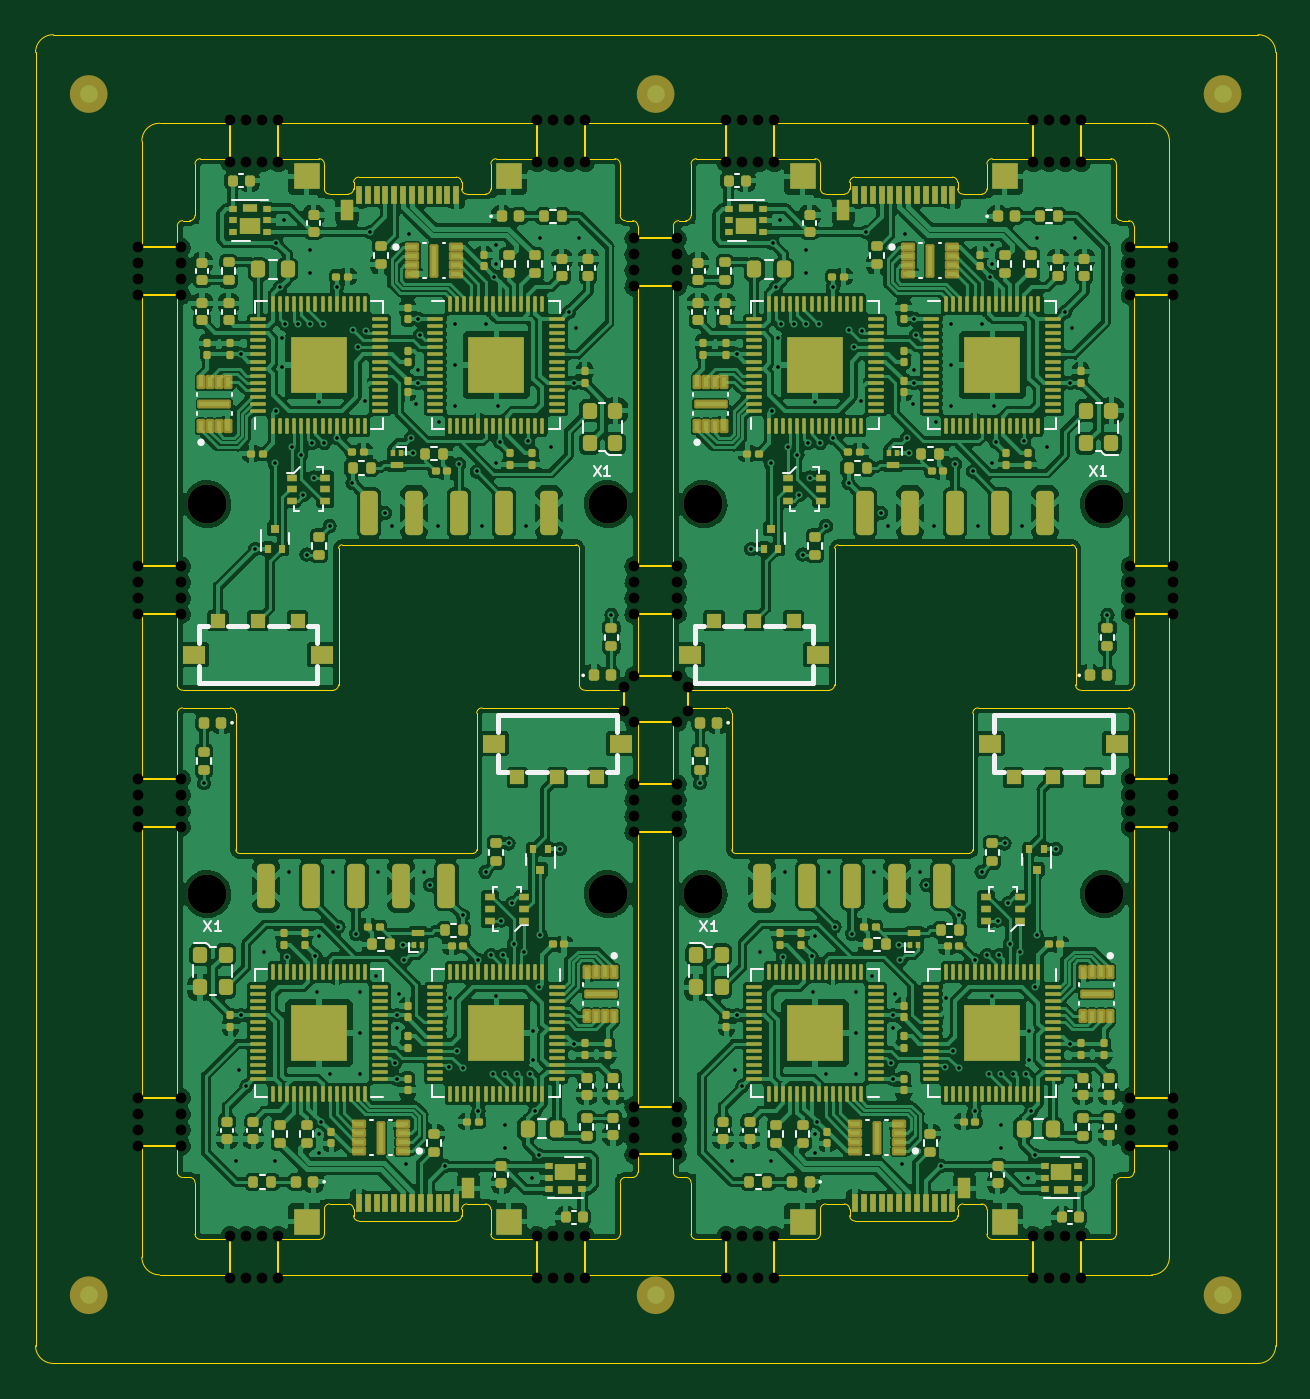
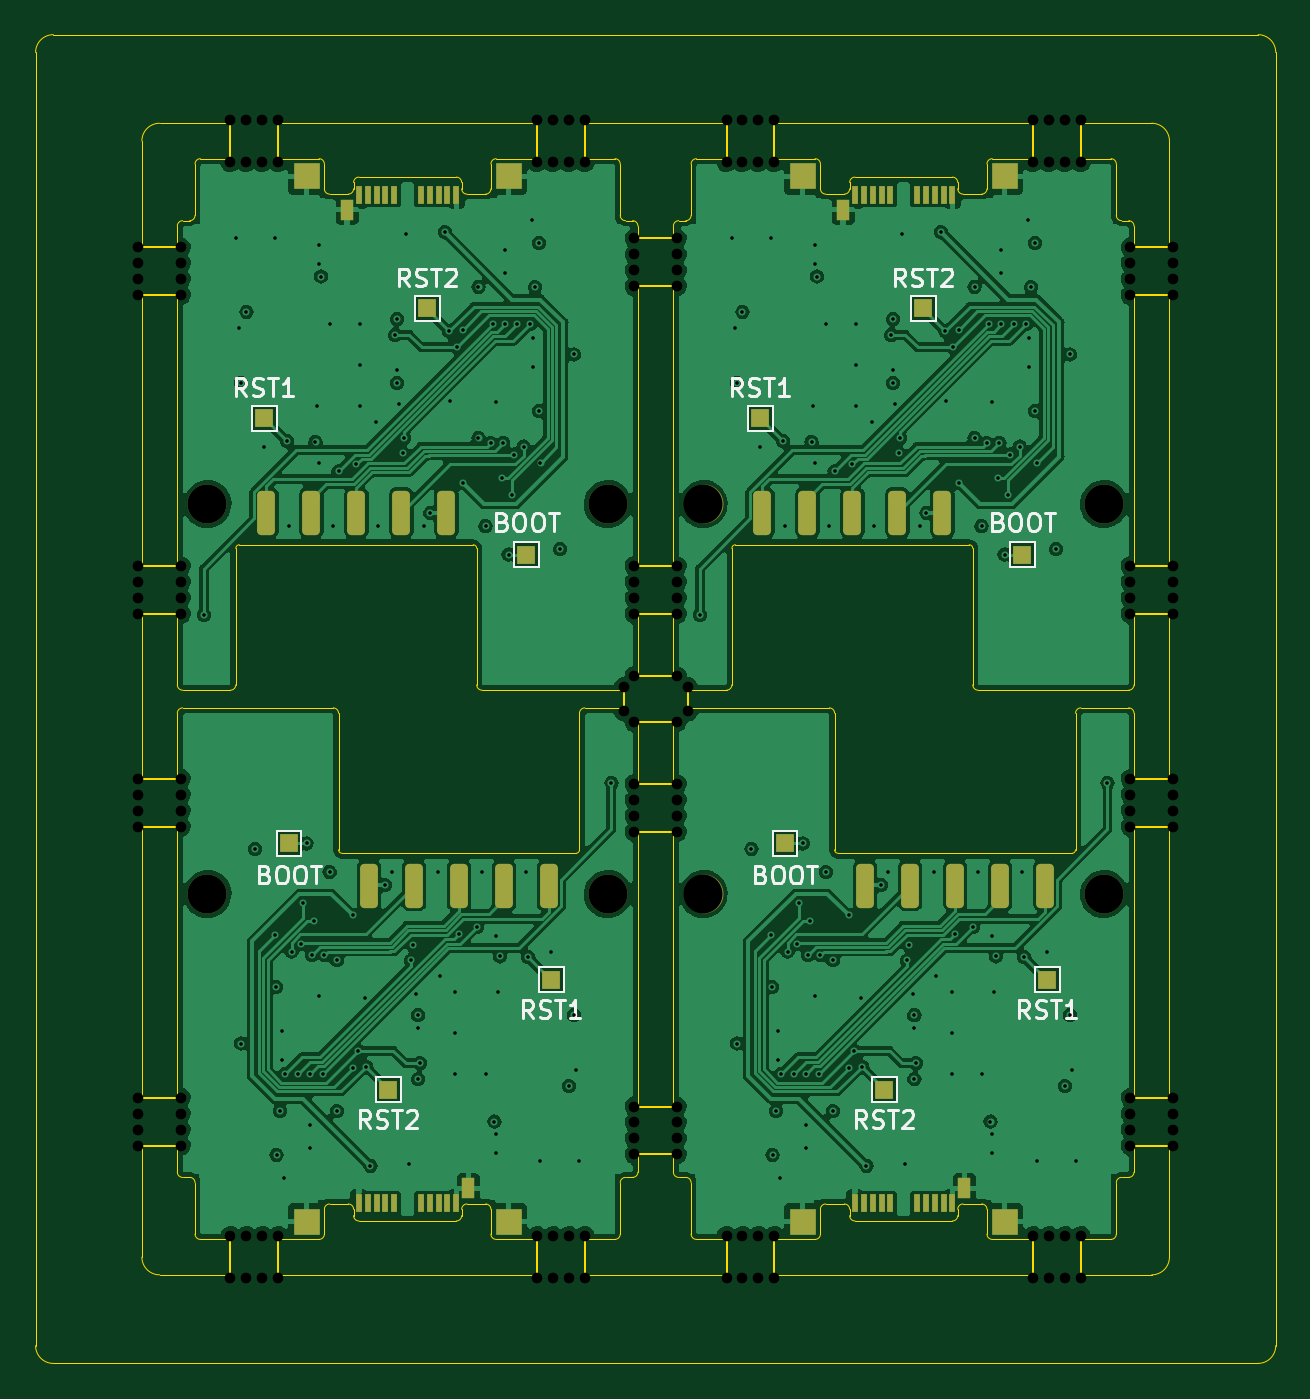
Circuit board: 13 layer files. Board 70.0 x 75.0 mm.
- bottom_copper: Expansion_Card_Retrofit-CuBottom.gbr (303873 bytes)
- inner_copper: Expansion_Card_Retrofit-CuIn1.gbr (286015 bytes)
- inner_copper: Expansion_Card_Retrofit-CuIn2.gbr (353630 bytes)
- top_copper: Expansion_Card_Retrofit-CuTop.gbr (799317 bytes)
- outline: Expansion_Card_Retrofit-EdgeCuts.gbr (16194 bytes)
- bottom_mask: Expansion_Card_Retrofit-MaskBottom.gbr (4458 bytes)
- top_mask: Expansion_Card_Retrofit-MaskTop.gbr (35480 bytes)
- drill: Expansion_Card_Retrofit-NPTH.drl (3200 bytes)
- drill: Expansion_Card_Retrofit-PTH.drl (4501 bytes)
- paste: Expansion_Card_Retrofit-PasteBottom.gbr (3083 bytes)
- paste: Expansion_Card_Retrofit-PasteTop.gbr (54015 bytes)
- bottom_silk: Expansion_Card_Retrofit-SilkBottom.gbr (33838 bytes)
- top_silk: Expansion_Card_Retrofit-SilkTop.gbr (57317 bytes)

=== bottom_copper: Expansion_Card_Retrofit-CuBottom.gbr (303873 bytes, source omitted) ===
=== inner_copper: Expansion_Card_Retrofit-CuIn1.gbr (286015 bytes, source omitted) ===
=== inner_copper: Expansion_Card_Retrofit-CuIn2.gbr (353630 bytes, source omitted) ===
=== top_copper: Expansion_Card_Retrofit-CuTop.gbr (799317 bytes, source omitted) ===
=== outline: Expansion_Card_Retrofit-EdgeCuts.gbr (16194 bytes, source omitted) ===
=== bottom_mask: Expansion_Card_Retrofit-MaskBottom.gbr ===
%TF.GenerationSoftware,KiCad,Pcbnew,7.0.8*%
%TF.CreationDate,2024-04-11T01:14:03+02:00*%
%TF.ProjectId,Expansion_Card_Retrofit,45787061-6e73-4696-9f6e-5f436172645f,X1*%
%TF.SameCoordinates,Original*%
%TF.FileFunction,Soldermask,Bot*%
%TF.FilePolarity,Negative*%
%FSLAX46Y46*%
G04 Gerber Fmt 4.6, Leading zero omitted, Abs format (unit mm)*
G04 Created by KiCad (PCBNEW 7.0.8) date 2024-04-11 01:14:03*
%MOMM*%
%LPD*%
G01*
G04 APERTURE LIST*
G04 Aperture macros list*
%AMRoundRect*
0 Rectangle with rounded corners*
0 $1 Rounding radius*
0 $2 $3 $4 $5 $6 $7 $8 $9 X,Y pos of 4 corners*
0 Add a 4 corners polygon primitive as box body*
4,1,4,$2,$3,$4,$5,$6,$7,$8,$9,$2,$3,0*
0 Add four circle primitives for the rounded corners*
1,1,$1+$1,$2,$3*
1,1,$1+$1,$4,$5*
1,1,$1+$1,$6,$7*
1,1,$1+$1,$8,$9*
0 Add four rect primitives between the rounded corners*
20,1,$1+$1,$2,$3,$4,$5,0*
20,1,$1+$1,$4,$5,$6,$7,0*
20,1,$1+$1,$6,$7,$8,$9,0*
20,1,$1+$1,$8,$9,$2,$3,0*%
G04 Aperture macros list end*
%ADD10R,1.500000X1.500000*%
%ADD11RoundRect,0.250000X0.250000X1.000000X-0.250000X1.000000X-0.250000X-1.000000X0.250000X-1.000000X0*%
%ADD12RoundRect,0.250000X-0.250000X-1.000000X0.250000X-1.000000X0.250000X1.000000X-0.250000X1.000000X0*%
%ADD13R,1.000000X1.000000*%
%ADD14C,2.200000*%
%ADD15R,0.700000X1.150000*%
%ADD16R,0.380000X1.000000*%
G04 APERTURE END LIST*
D10*
%TO.C,TP4*%
X154700000Y-76000000D03*
%TD*%
%TO.C,TP2*%
X143300000Y-76000000D03*
%TD*%
%TO.C,TP4*%
X126700000Y-76000000D03*
%TD*%
%TO.C,TP2*%
X115300000Y-76000000D03*
%TD*%
%TO.C,TP4*%
X115300000Y-135000000D03*
%TD*%
%TO.C,TP2*%
X126700000Y-135000000D03*
%TD*%
%TO.C,TP4*%
X143300000Y-135000000D03*
%TD*%
%TO.C,TP2*%
X154700000Y-135000000D03*
%TD*%
D11*
%TO.C,J1*%
X141020000Y-116025000D03*
X143560000Y-116025000D03*
X146100000Y-116025000D03*
X148640000Y-116025000D03*
X151180000Y-116025000D03*
%TD*%
%TO.C,J1*%
X123180000Y-116025000D03*
X120640000Y-116025000D03*
X118100000Y-116025000D03*
X115560000Y-116025000D03*
X113020000Y-116025000D03*
%TD*%
D12*
%TO.C,J1*%
X146820000Y-94975000D03*
X149360000Y-94975000D03*
X151900000Y-94975000D03*
X154440000Y-94975000D03*
X156980000Y-94975000D03*
%TD*%
%TO.C,J1*%
X118820000Y-94975000D03*
X121360000Y-94975000D03*
X123900000Y-94975000D03*
X126440000Y-94975000D03*
X128980000Y-94975000D03*
%TD*%
D13*
%TO.C,TP8*%
X140900000Y-121350000D03*
%TD*%
%TO.C,TP7*%
X150100000Y-127550000D03*
%TD*%
D14*
%TO.C,H1*%
X160300000Y-116500000D03*
%TD*%
D15*
%TO.C,P1*%
X145580000Y-133120000D03*
D16*
X151750000Y-133960000D03*
X151250000Y-133960000D03*
X150750000Y-133960000D03*
X150250000Y-133960000D03*
X149750000Y-133960000D03*
X148250000Y-133960000D03*
X147750000Y-133960000D03*
X147250000Y-133960000D03*
X146750000Y-133960000D03*
X146250000Y-133960000D03*
%TD*%
D13*
%TO.C,TP5*%
X155700000Y-113650000D03*
%TD*%
D14*
%TO.C,H2*%
X137700000Y-116500000D03*
%TD*%
D13*
%TO.C,TP8*%
X112900000Y-121350000D03*
%TD*%
%TO.C,TP7*%
X122100000Y-127550000D03*
%TD*%
D14*
%TO.C,H1*%
X132300000Y-116500000D03*
%TD*%
D16*
%TO.C,P1*%
X118250000Y-133960000D03*
X118750000Y-133960000D03*
X119250000Y-133960000D03*
X119750000Y-133960000D03*
X120250000Y-133960000D03*
X121750000Y-133960000D03*
X122250000Y-133960000D03*
X122750000Y-133960000D03*
X123250000Y-133960000D03*
X123750000Y-133960000D03*
D15*
X117580000Y-133120000D03*
%TD*%
D13*
%TO.C,TP5*%
X127700000Y-113650000D03*
%TD*%
D14*
%TO.C,H2*%
X109700000Y-116500000D03*
%TD*%
D13*
%TO.C,TP8*%
X157100000Y-89650000D03*
%TD*%
%TO.C,TP7*%
X147900000Y-83450000D03*
%TD*%
D14*
%TO.C,H1*%
X137700000Y-94500000D03*
%TD*%
D16*
%TO.C,P1*%
X151750000Y-77040000D03*
X151250000Y-77040000D03*
X150750000Y-77040000D03*
X150250000Y-77040000D03*
X149750000Y-77040000D03*
X148250000Y-77040000D03*
X147750000Y-77040000D03*
X147250000Y-77040000D03*
X146750000Y-77040000D03*
X146250000Y-77040000D03*
D15*
X152420000Y-77880000D03*
%TD*%
D13*
%TO.C,TP5*%
X142300000Y-97350000D03*
%TD*%
D14*
%TO.C,H2*%
X160300000Y-94500000D03*
%TD*%
D13*
%TO.C,TP8*%
X129100000Y-89650000D03*
%TD*%
%TO.C,TP7*%
X119900000Y-83450000D03*
%TD*%
%TO.C,TP5*%
X114300000Y-97350000D03*
%TD*%
D15*
%TO.C,P1*%
X124420000Y-77880000D03*
D16*
X118250000Y-77040000D03*
X118750000Y-77040000D03*
X119250000Y-77040000D03*
X119750000Y-77040000D03*
X120250000Y-77040000D03*
X121750000Y-77040000D03*
X122250000Y-77040000D03*
X122750000Y-77040000D03*
X123250000Y-77040000D03*
X123750000Y-77040000D03*
%TD*%
D14*
%TO.C,H2*%
X132300000Y-94500000D03*
%TD*%
%TO.C,H1*%
X109700000Y-94500000D03*
%TD*%
M02*

=== top_mask: Expansion_Card_Retrofit-MaskTop.gbr (35480 bytes, source omitted) ===
=== drill: Expansion_Card_Retrofit-NPTH.drl ===
M48
; DRILL file {KiCad 7.0.8} date 2024 April 11, Thursday 01:14:03
; FORMAT={-:-/ absolute / inch / decimal}
; #@! TF.CreationDate,2024-04-11T01:14:03+02:00
; #@! TF.GenerationSoftware,Kicad,Pcbnew,7.0.8
; #@! TF.FileFunction,NonPlated,1,4,NPTH
FMAT,2
INCH
; #@! TA.AperFunction,NonPlated,NPTH,ComponentDrill
T1C0.0236
; #@! TA.AperFunction,NonPlated,NPTH,ComponentDrill
T2C0.0866
%
G90
G05
T1
X4.1654Y-3.1496
X4.1654Y-3.185
X4.1654Y-3.2205
X4.1654Y-3.2559
X4.1654Y-3.8583
X4.1654Y-3.8937
X4.1654Y-3.9291
X4.1654Y-3.9646
X4.1654Y-4.3307
X4.1654Y-4.3661
X4.1654Y-4.4016
X4.1654Y-4.437
X4.1654Y-5.0394
X4.1654Y-5.0748
X4.1654Y-5.1102
X4.1654Y-5.1457
X4.2598Y-3.1496
X4.2598Y-3.185
X4.2598Y-3.2205
X4.2598Y-3.2559
X4.2598Y-3.8583
X4.2598Y-3.8937
X4.2598Y-3.9291
X4.2598Y-3.9646
X4.2598Y-4.3307
X4.2598Y-4.3661
X4.2598Y-4.4016
X4.2598Y-4.437
X4.2598Y-5.0394
X4.2598Y-5.0748
X4.2598Y-5.1102
X4.2598Y-5.1457
X4.3701Y-2.8661
X4.3701Y-2.9606
X4.3701Y-5.3465
X4.3701Y-5.4409
X4.4055Y-2.8661
X4.4055Y-2.9606
X4.4055Y-5.3465
X4.4055Y-5.4409
X4.4409Y-2.8661
X4.4409Y-2.9606
X4.4409Y-5.3465
X4.4409Y-5.4409
X4.4764Y-2.8661
X4.4764Y-2.9606
X4.4764Y-5.3465
X4.4764Y-5.4409
X5.0512Y-2.8661
X5.0512Y-2.9606
X5.0512Y-5.3465
X5.0512Y-5.4409
X5.0866Y-2.8661
X5.0866Y-2.9606
X5.0866Y-5.3465
X5.0866Y-5.4409
X5.122Y-2.8661
X5.122Y-2.9606
X5.122Y-5.3465
X5.122Y-5.4409
X5.1575Y-2.8661
X5.1575Y-2.9606
X5.1575Y-5.3465
X5.1575Y-5.4409
X5.2441Y-4.126
X5.2441Y-4.1811
X5.2677Y-3.1299
X5.2677Y-3.1654
X5.2677Y-3.2008
X5.2677Y-3.2362
X5.2677Y-3.8583
X5.2677Y-3.8937
X5.2677Y-3.9291
X5.2677Y-3.9646
X5.2677Y-4.1024
X5.2677Y-4.2047
X5.2677Y-4.3425
X5.2677Y-4.378
X5.2677Y-4.4134
X5.2677Y-4.4488
X5.2677Y-5.0591
X5.2677Y-5.0945
X5.2677Y-5.1299
X5.2677Y-5.1654
X5.3622Y-3.1299
X5.3622Y-3.1654
X5.3622Y-3.2008
X5.3622Y-3.2362
X5.3622Y-3.8583
X5.3622Y-3.8937
X5.3622Y-3.9291
X5.3622Y-3.9646
X5.3622Y-4.1024
X5.3622Y-4.2047
X5.3622Y-4.3425
X5.3622Y-4.378
X5.3622Y-4.4134
X5.3622Y-4.4488
X5.3622Y-5.0591
X5.3622Y-5.0945
X5.3622Y-5.1299
X5.3622Y-5.1654
X5.3858Y-4.126
X5.3858Y-4.1811
X5.4724Y-2.8661
X5.4724Y-2.9606
X5.4724Y-5.3465
X5.4724Y-5.4409
X5.5079Y-2.8661
X5.5079Y-2.9606
X5.5079Y-5.3465
X5.5079Y-5.4409
X5.5433Y-2.8661
X5.5433Y-2.9606
X5.5433Y-5.3465
X5.5433Y-5.4409
X5.5787Y-2.8661
X5.5787Y-2.9606
X5.5787Y-5.3465
X5.5787Y-5.4409
X6.1535Y-2.8661
X6.1535Y-2.9606
X6.1535Y-5.3465
X6.1535Y-5.4409
X6.189Y-2.8661
X6.189Y-2.9606
X6.189Y-5.3465
X6.189Y-5.4409
X6.2244Y-2.8661
X6.2244Y-2.9606
X6.2244Y-5.3465
X6.2244Y-5.4409
X6.2598Y-2.8661
X6.2598Y-2.9606
X6.2598Y-5.3465
X6.2598Y-5.4409
X6.3701Y-3.1496
X6.3701Y-3.185
X6.3701Y-3.2205
X6.3701Y-3.2559
X6.3701Y-3.8583
X6.3701Y-3.8937
X6.3701Y-3.9291
X6.3701Y-3.9646
X6.3701Y-4.3307
X6.3701Y-4.3661
X6.3701Y-4.4016
X6.3701Y-4.437
X6.3701Y-5.0394
X6.3701Y-5.0748
X6.3701Y-5.1102
X6.3701Y-5.1457
X6.4646Y-3.1496
X6.4646Y-3.185
X6.4646Y-3.2205
X6.4646Y-3.2559
X6.4646Y-3.8583
X6.4646Y-3.8937
X6.4646Y-3.9291
X6.4646Y-3.9646
X6.4646Y-4.3307
X6.4646Y-4.3661
X6.4646Y-4.4016
X6.4646Y-4.437
X6.4646Y-5.0394
X6.4646Y-5.0748
X6.4646Y-5.1102
X6.4646Y-5.1457
T2
X4.3189Y-3.7205
X4.3189Y-4.5866
X5.2087Y-3.7205
X5.2087Y-4.5866
X5.4213Y-3.7205
X5.4213Y-4.5866
X6.311Y-3.7205
X6.311Y-4.5866
T0
M30

=== drill: Expansion_Card_Retrofit-PTH.drl ===
M48
; DRILL file {KiCad 7.0.8} date 2024 April 11, Thursday 01:14:03
; FORMAT={-:-/ absolute / inch / decimal}
; #@! TF.CreationDate,2024-04-11T01:14:03+02:00
; #@! TF.GenerationSoftware,Kicad,Pcbnew,7.0.8
; #@! TF.FileFunction,Plated,1,4,PTH
FMAT,2
INCH
; #@! TA.AperFunction,Plated,PTH,ViaDrill
T1C0.0079
%
G90
G05
T1
X4.311Y-4.3406
X4.3819Y-5.1791
X4.3898Y-4.9783
X4.3937Y-3.3878
X4.3937Y-4.8563
X4.4055Y-5.0138
X4.4252Y-3.8199
X4.4449Y-4.7146
X4.4685Y-3.6299
X4.4685Y-5.1791
X4.4714Y-3.5138
X4.4724Y-3.1398
X4.4803Y-3.2382
X4.4843Y-3.3504
X4.4843Y-3.4154
X4.4882Y-3.0886
X4.4921Y-3.3209
X4.4961Y-4.7264
X4.5Y-4.5374
X4.5059Y-3.5925
X4.5197Y-3.3209
X4.5276Y-3.6102
X4.5315Y-3.7008
X4.5394Y-3.8327
X4.5472Y-3.1555
X4.5472Y-3.2067
X4.5472Y-3.3209
X4.5512Y-3.5846
X4.5551Y-3.6614
X4.5591Y-4.7254
X4.563Y-4.8051
X4.5669Y-3.4941
X4.5669Y-4.6791
X4.5669Y-5.1201
X4.5669Y-5.1634
X4.5709Y-5.0925
X4.5748Y-3.3209
X4.5787Y-3.5846
X4.5906Y-3.7697
X4.5906Y-4.9862
X4.5984Y-4.5374
X4.6063Y-3.5731
X4.6063Y-3.2382
X4.6102Y-4.6594
X4.6413Y-3.6728
X4.6417Y-3.3327
X4.6496Y-4.6752
X4.6535Y-3.372
X4.6575Y-4.8051
X4.6575Y-4.8957
X4.6575Y-4.9862
X4.6692Y-3.4902
X4.6713Y-3.3366
X4.6811Y-3.1161
X4.6929Y-4.7697
X4.6969Y-4.5374
X4.7134Y-3.7402
X4.7283Y-3.7697
X4.7362Y-4.9626
X4.7402Y-4.8563
X4.7402Y-4.8839
X4.7402Y-4.998
X4.7441Y-4.8091
X4.7528Y-4.7005
X4.7559Y-4.7343
X4.7598Y-5.187
X4.7677Y-3.1201
X4.7717Y-3.5728
X4.7748Y-3.6066
X4.7835Y-3.498
X4.7874Y-3.3091
X4.7874Y-3.4232
X4.7874Y-3.4508
X4.7913Y-3.3445
X4.7992Y-4.5374
X4.8142Y-4.5669
X4.8307Y-3.7697
X4.8346Y-3.5374
X4.8465Y-5.1909
X4.8563Y-4.9705
X4.8583Y-4.8169
X4.8701Y-3.3209
X4.8701Y-3.4114
X4.8701Y-3.502
X4.874Y-4.935
X4.878Y-3.6319
X4.8858Y-4.9744
X4.8862Y-4.6343
X4.9173Y-3.6476
X4.9213Y-5.0689
X4.9213Y-4.734
X4.9291Y-3.7697
X4.937Y-3.3209
X4.937Y-4.5374
X4.9488Y-4.7224
X4.9528Y-4.9862
X4.9567Y-3.2146
X4.9606Y-3.1437
X4.9606Y-3.187
X4.9606Y-3.628
X4.9606Y-4.813
X4.9646Y-3.502
X4.9685Y-3.5817
X4.9724Y-4.6457
X4.9764Y-4.7224
X4.9803Y-4.9862
X4.9803Y-5.1004
X4.9803Y-5.1516
X4.9882Y-4.4744
X4.9961Y-4.6063
X5.0Y-4.6969
X5.0079Y-4.9862
X5.0217Y-4.7146
X5.0276Y-3.7697
X5.0315Y-3.5807
X5.0354Y-4.9862
X5.0394Y-5.2185
X5.0433Y-4.8917
X5.0433Y-4.9567
X5.0472Y-5.0689
X5.0551Y-5.1673
X5.0561Y-4.7933
X5.0591Y-3.128
X5.0591Y-4.6772
X5.0827Y-3.5925
X5.1024Y-4.4872
X5.122Y-3.2933
X5.1339Y-3.4508
X5.1339Y-4.9193
X5.1378Y-3.3287
X5.1457Y-3.128
X5.2165Y-3.9665
X5.4134Y-4.3406
X5.4843Y-5.1791
X5.4921Y-4.9783
X5.4961Y-3.3878
X5.4961Y-4.8563
X5.5079Y-5.0138
X5.5276Y-3.8199
X5.5472Y-4.7146
X5.5709Y-3.6299
X5.5709Y-5.1791
X5.5738Y-3.5138
X5.5748Y-3.1398
X5.5827Y-3.2382
X5.5866Y-3.3504
X5.5866Y-3.4154
X5.5906Y-3.0886
X5.5945Y-3.3209
X5.5984Y-4.7264
X5.6024Y-4.5374
X5.6083Y-3.5925
X5.622Y-3.3209
X5.6299Y-3.6102
X5.6339Y-3.7008
X5.6417Y-3.8327
X5.6496Y-3.1555
X5.6496Y-3.2067
X5.6496Y-3.3209
X5.6535Y-3.5846
X5.6575Y-3.6614
X5.6614Y-4.7254
X5.6654Y-4.8051
X5.6693Y-3.4941
X5.6693Y-4.6791
X5.6693Y-5.1201
X5.6693Y-5.1634
X5.6732Y-5.0925
X5.6772Y-3.3209
X5.6811Y-3.5846
X5.6929Y-3.7697
X5.6929Y-4.9862
X5.7008Y-4.5374
X5.7087Y-3.5731
X5.7087Y-3.2382
X5.7126Y-4.6594
X5.7437Y-3.6728
X5.7441Y-3.3327
X5.752Y-4.6752
X5.7559Y-3.372
X5.7598Y-4.8051
X5.7598Y-4.8957
X5.7598Y-4.9862
X5.7716Y-3.4902
X5.7736Y-3.3366
X5.7835Y-3.1161
X5.7953Y-4.7697
X5.7992Y-4.5374
X5.8157Y-3.7402
X5.8307Y-3.7697
X5.8386Y-4.9626
X5.8425Y-4.8563
X5.8425Y-4.8839
X5.8425Y-4.998
X5.8465Y-4.8091
X5.8551Y-4.7005
X5.8583Y-4.7343
X5.8622Y-5.187
X5.8701Y-3.1201
X5.874Y-3.5728
X5.8772Y-3.6066
X5.8858Y-3.498
X5.8898Y-3.3091
X5.8898Y-3.4232
X5.8898Y-3.4508
X5.8937Y-3.3445
X5.9016Y-4.5374
X5.9166Y-4.5669
X5.9331Y-3.7697
X5.937Y-3.5374
X5.9488Y-5.1909
X5.9587Y-4.9705
X5.9607Y-4.8169
X5.9724Y-3.3209
X5.9724Y-3.4114
X5.9724Y-3.502
X5.9764Y-4.935
X5.9803Y-3.6319
X5.9882Y-4.9744
X5.9886Y-4.6343
X6.0197Y-3.6476
X6.0236Y-5.0689
X6.0236Y-4.734
X6.0315Y-3.7697
X6.0394Y-3.3209
X6.0394Y-4.5374
X6.0512Y-4.7224
X6.0551Y-4.9862
X6.0591Y-3.2146
X6.063Y-3.1437
X6.063Y-3.187
X6.063Y-3.628
X6.063Y-4.813
X6.0669Y-3.502
X6.0709Y-3.5817
X6.0748Y-4.6457
X6.0787Y-4.7224
X6.0827Y-4.9862
X6.0827Y-5.1004
X6.0827Y-5.1516
X6.0906Y-4.4744
X6.0984Y-4.6063
X6.1024Y-4.6969
X6.1102Y-4.9862
X6.124Y-4.7146
X6.1299Y-3.7697
X6.1339Y-3.5807
X6.1378Y-4.9862
X6.1417Y-5.2185
X6.1457Y-4.8917
X6.1457Y-4.9567
X6.1496Y-5.0689
X6.1575Y-5.1673
X6.1585Y-4.7933
X6.1614Y-3.128
X6.1614Y-4.6772
X6.185Y-3.5925
X6.2047Y-4.4872
X6.2244Y-3.2933
X6.2362Y-3.4508
X6.2362Y-4.9193
X6.2402Y-3.3287
X6.248Y-3.128
X6.3189Y-3.9665
T0
M30

=== paste: Expansion_Card_Retrofit-PasteBottom.gbr (3083 bytes, source withheld) ===
=== paste: Expansion_Card_Retrofit-PasteTop.gbr (54015 bytes, source omitted) ===
=== bottom_silk: Expansion_Card_Retrofit-SilkBottom.gbr (33838 bytes, source omitted) ===
=== top_silk: Expansion_Card_Retrofit-SilkTop.gbr (57317 bytes, source omitted) ===
